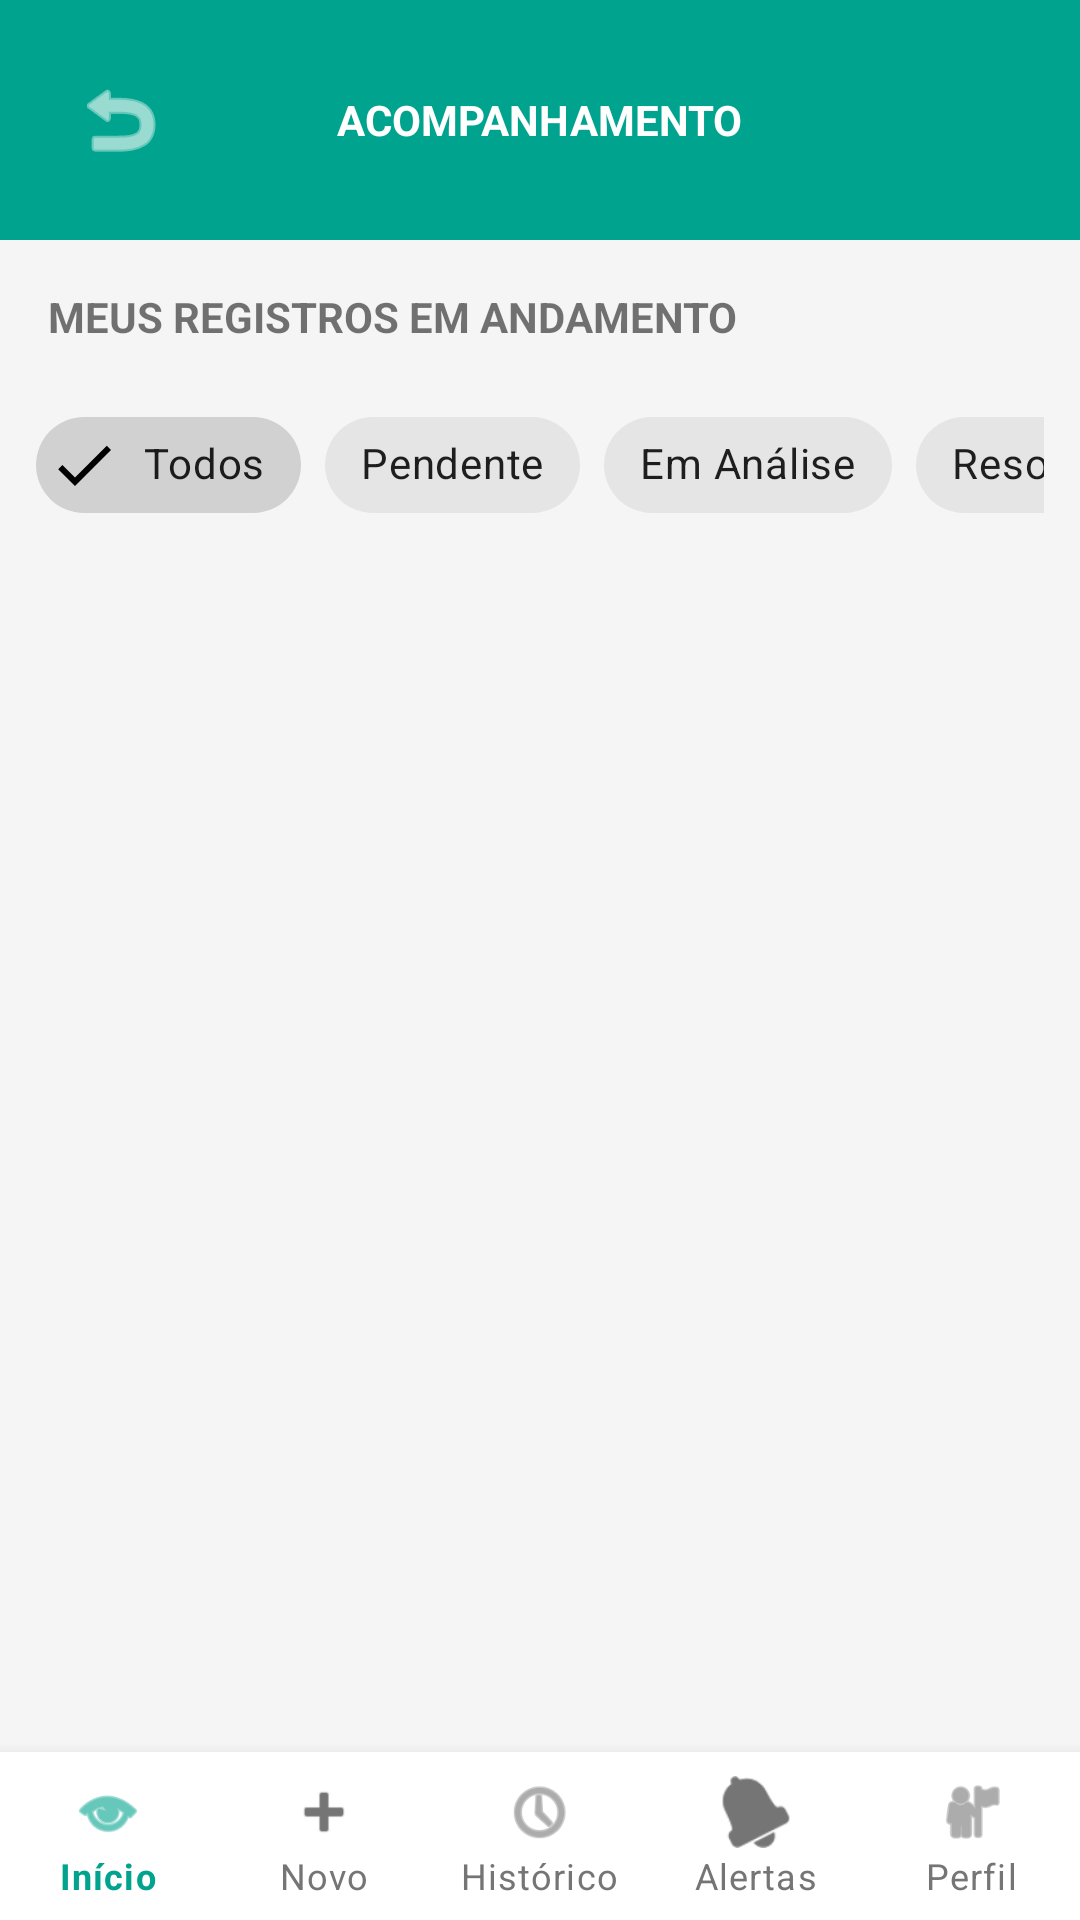

Reconstruct the res/layout file that produces this screen, plus the resources it refers to.
<!-- AndroidManifest.xml: application theme Theme.AppMaisSaude -->
<!-- res/layout/activity_acompanhamento.xml -->
<?xml version="1.0" encoding="utf-8"?>
<LinearLayout xmlns:android="http://schemas.android.com/apk/res/android"
    xmlns:app="http://schemas.android.com/apk/res-auto"
    xmlns:tools="http://schemas.android.com/tools"
    android:layout_width="match_parent"
    android:layout_height="match_parent"
    android:background="#F5F5F5"
    android:orientation="vertical"
    tools:context=".AcompanhamentoActivity">

    <RelativeLayout
        android:layout_width="match_parent"
        android:layout_height="wrap_content"
        android:background="#00A38D"
        android:padding="16dp">

        <ImageView
            android:id="@+id/btnVoltarAcomp"
            android:layout_width="wrap_content"
            android:layout_height="wrap_content"
            android:layout_alignParentStart="true"
            android:layout_centerVertical="true"
            android:padding="8dp"
            android:contentDescription="Voltar"
            android:src="@android:drawable/ic_menu_revert"
            app:tint="@color/white" />

        <TextView
            android:layout_width="wrap_content"
            android:layout_height="wrap_content"
            android:layout_centerInParent="true"
            android:text="ACOMPANHAMENTO"
            android:textColor="#FFFFFF"
            android:textStyle="bold" />
    </RelativeLayout>

    <TextView
        android:layout_width="wrap_content"
        android:layout_height="wrap_content"
        android:layout_margin="16dp"
        android:text="MEUS REGISTROS EM ANDAMENTO"
        android:textStyle="bold" />

    
    <HorizontalScrollView
        android:layout_width="match_parent"
        android:layout_height="wrap_content"
        android:paddingStart="12dp"
        android:paddingEnd="12dp"
        android:paddingBottom="4dp"
        android:scrollbars="none">

        <com.google.android.material.chip.ChipGroup
            android:id="@+id/chipGroupFiltro"
            android:layout_width="wrap_content"
            android:layout_height="wrap_content"
            app:singleSelection="true"
            app:selectionRequired="true">

            <com.google.android.material.chip.Chip
                android:id="@+id/chipTodos"
                style="@style/Widget.MaterialComponents.Chip.Filter"
                android:layout_width="wrap_content"
                android:layout_height="wrap_content"
                android:text="Todos"
                android:checked="true" />

            <com.google.android.material.chip.Chip
                android:id="@+id/chipPendente"
                style="@style/Widget.MaterialComponents.Chip.Filter"
                android:layout_width="wrap_content"
                android:layout_height="wrap_content"
                android:text="Pendente" />

            <com.google.android.material.chip.Chip
                android:id="@+id/chipEmAnalise"
                style="@style/Widget.MaterialComponents.Chip.Filter"
                android:layout_width="wrap_content"
                android:layout_height="wrap_content"
                android:text="Em Análise" />

            <com.google.android.material.chip.Chip
                android:id="@+id/chipResolvido"
                style="@style/Widget.MaterialComponents.Chip.Filter"
                android:layout_width="wrap_content"
                android:layout_height="wrap_content"
                android:text="Resolvido" />

        </com.google.android.material.chip.ChipGroup>
    </HorizontalScrollView>

    <FrameLayout
        android:layout_width="match_parent"
        android:layout_height="0dp"
        android:layout_weight="1">

        <androidx.recyclerview.widget.RecyclerView
            android:id="@+id/rvRegistros"
            android:layout_width="match_parent"
            android:layout_height="match_parent"
            android:clipToPadding="false"
            android:padding="16dp"
            tools:listitem="@layout/item_registro" />

        <TextView
            android:id="@+id/txtListaVazia"
            android:layout_width="wrap_content"
            android:layout_height="wrap_content"
            android:layout_gravity="center"
            android:text="📋 Nenhum registro ainda.\n\nToque em 'Novo Registro' para começar!"
            android:textAlignment="center"
            android:textColor="#999999"
            android:textSize="16sp"
            android:visibility="gone" />

    </FrameLayout>

    <com.google.android.material.bottomnavigation.BottomNavigationView
        android:id="@+id/bottomNavigation"
        android:layout_width="match_parent"
        android:layout_height="wrap_content"
        android:background="#FFFFFF"
        app:itemIconTint="@color/bottom_nav_color"
        app:itemTextColor="@color/bottom_nav_color"
        app:labelVisibilityMode="labeled"
        app:menu="@menu/bottom_navigation_menu" />

</LinearLayout>
<!-- res/layout/item_registro.xml (included above) -->
<?xml version="1.0" encoding="utf-8"?>
<androidx.cardview.widget.CardView xmlns:android="http://schemas.android.com/apk/res/android"
    xmlns:app="http://schemas.android.com/apk/res-auto"
    android:layout_width="match_parent"
    android:layout_height="wrap_content"
    android:layout_marginBottom="12dp"
    app:cardCornerRadius="12dp"
    app:cardElevation="4dp">

    <RelativeLayout
        android:layout_width="match_parent"
        android:layout_height="wrap_content"
        android:padding="16dp">

        <LinearLayout
            android:layout_width="match_parent"
            android:layout_height="wrap_content"
            android:layout_toStartOf="@+id/layoutBotoes"
            android:orientation="vertical">

            <TextView
                android:id="@+id/txtItemCategoria"
                android:layout_width="wrap_content"
                android:layout_height="wrap_content"
                android:text="CATEGORIA"
                android:textColor="#00A38D"
                android:textSize="12sp"
                android:textStyle="bold" />

            <TextView
                android:id="@+id/txtItemStatus"
                android:layout_width="wrap_content"
                android:layout_height="wrap_content"
                android:layout_marginTop="4dp"
                android:text="Pendente"
                android:textColor="#FFFFFF"
                android:textSize="11sp"
                android:textStyle="bold"
                android:paddingLeft="12dp"
                android:paddingRight="12dp"
                android:paddingTop="4dp"
                android:paddingBottom="4dp"
                android:background="@drawable/bg_status_pendente"
                android:clickable="true"
                android:focusable="true" />

            <TextView
                android:id="@+id/txtItemLocal"
                android:layout_width="wrap_content"
                android:layout_height="wrap_content"
                android:layout_marginTop="6dp"
                android:text="Local: UBS Central"
                android:textColor="#333333"
                android:textSize="14sp"
                android:textStyle="bold" />

            <TextView
                android:id="@+id/txtItemDescricao"
                android:layout_width="wrap_content"
                android:layout_height="wrap_content"
                android:layout_marginTop="4dp"
                android:text="Descrição da ocorrência..."
                android:textColor="#666666"
                android:textSize="13sp" />

            <TextView
                android:id="@+id/txtItemDataHora"
                android:layout_width="wrap_content"
                android:layout_height="wrap_content"
                android:layout_marginTop="6dp"
                android:text="📅 23/03/2026 14:30"
                android:textColor="#999999"
                android:textSize="11sp"
                android:textStyle="italic" />
        </LinearLayout>

        <LinearLayout
            android:id="@+id/layoutBotoes"
            android:layout_width="wrap_content"
            android:layout_height="wrap_content"
            android:layout_alignParentEnd="true"
            android:layout_centerVertical="true"
            android:orientation="horizontal"
            android:gravity="center">

            <ImageView
                android:id="@+id/btnVerMapa"
                android:layout_width="28dp"
                android:layout_height="28dp"
                android:padding="2dp"
                android:contentDescription="Ver no mapa"
                android:src="@android:drawable/ic_dialog_map"
                app:tint="#FF5722"
                android:clickable="true"
                android:focusable="true"
                android:background="?attr/selectableItemBackgroundBorderless"
                android:layout_marginEnd="8dp"
                android:visibility="gone" />

            <ImageView
                android:id="@+id/btnCompartilhar"
                android:layout_width="32dp"
                android:layout_height="32dp"
                android:padding="4dp"
                android:contentDescription="Compartilhar registro"
                android:src="@android:drawable/ic_menu_share"
                app:tint="#2196F3"
                android:clickable="true"
                android:focusable="true"
                android:background="?attr/selectableItemBackgroundBorderless"
                android:layout_marginEnd="8dp" />

            <ImageView
                android:id="@+id/btnEditar"
                android:layout_width="32dp"
                android:layout_height="32dp"
                android:padding="4dp"
                android:contentDescription="Editar registro"
                android:src="@android:drawable/ic_menu_edit"
                app:tint="#4CAF50"
                android:clickable="true"
                android:focusable="true"
                android:background="?attr/selectableItemBackgroundBorderless"
                android:layout_marginEnd="8dp" />

            <ImageView
                android:id="@+id/btnExcluir"
                android:layout_width="32dp"
                android:layout_height="32dp"
                android:padding="4dp"
                android:contentDescription="Excluir registro"
                android:src="@android:drawable/ic_menu_delete"
                app:tint="#FF5252"
                android:clickable="true"
                android:focusable="true"
                android:background="?attr/selectableItemBackgroundBorderless"/>

        </LinearLayout>

    </RelativeLayout>
</androidx.cardview.widget.CardView>
<!-- resources referenced by this layout -->
<resources>
  <color name="white">#FFFFFFFF</color>
  <style name="Theme.AppMaisSaude" parent="Theme.MaterialComponents.DayNight.NoActionBar">
          <item name="colorPrimary">@color/teal_primary</item>
          <item name="colorPrimaryVariant">@color/teal_dark</item>
          <item name="colorOnPrimary">@color/white</item>
  
          <item name="android:statusBarColor">?attr/colorPrimaryVariant</item>
  
          <item name="android:windowBackground">@color/background_gray</item>
      </style>
  <color name="teal_primary">#00A38D</color>
  <color name="teal_dark">#00796B</color>
  <color name="background_gray">#F5F5F5</color>
</resources>
